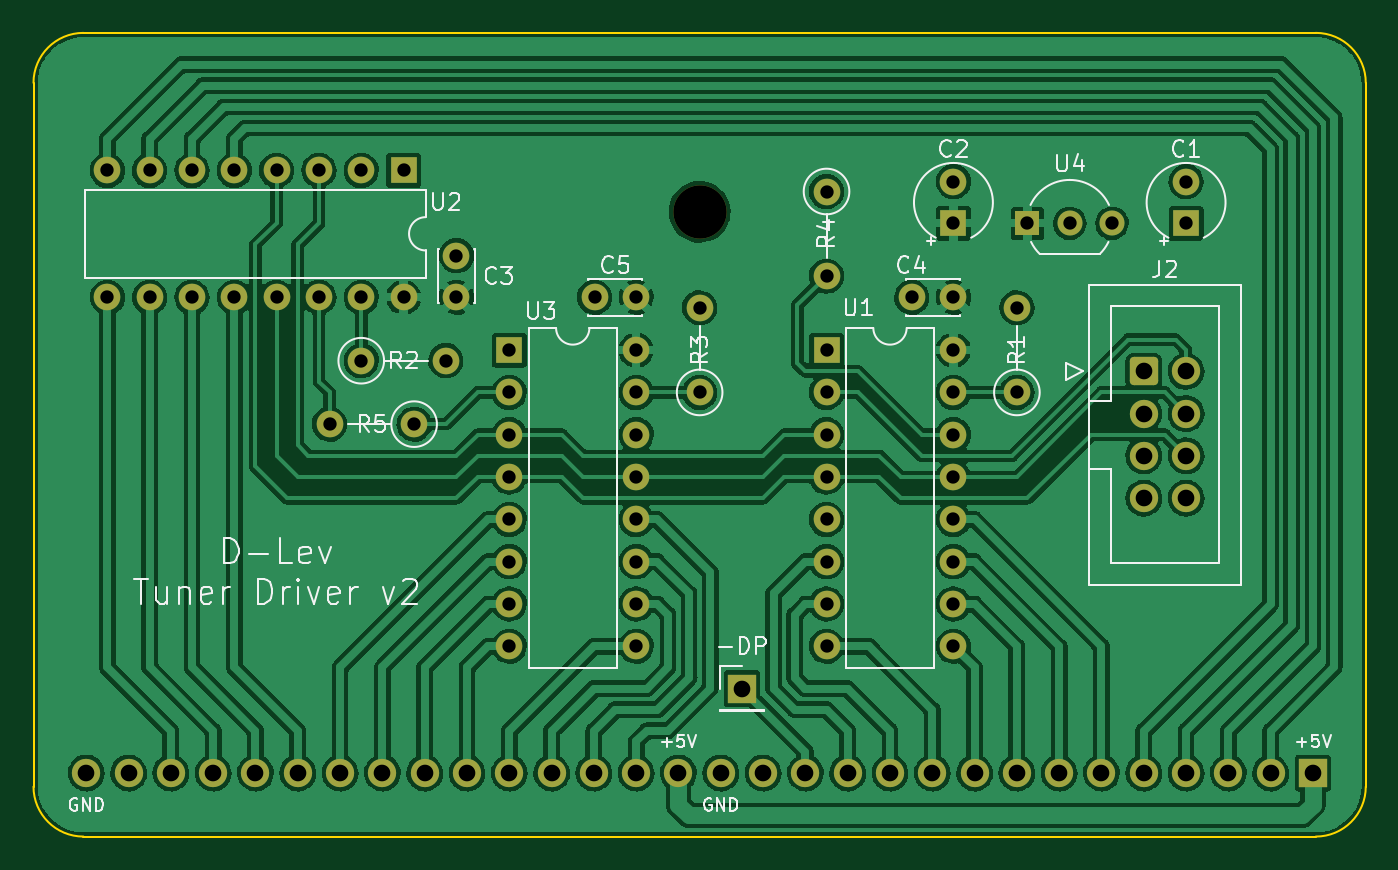
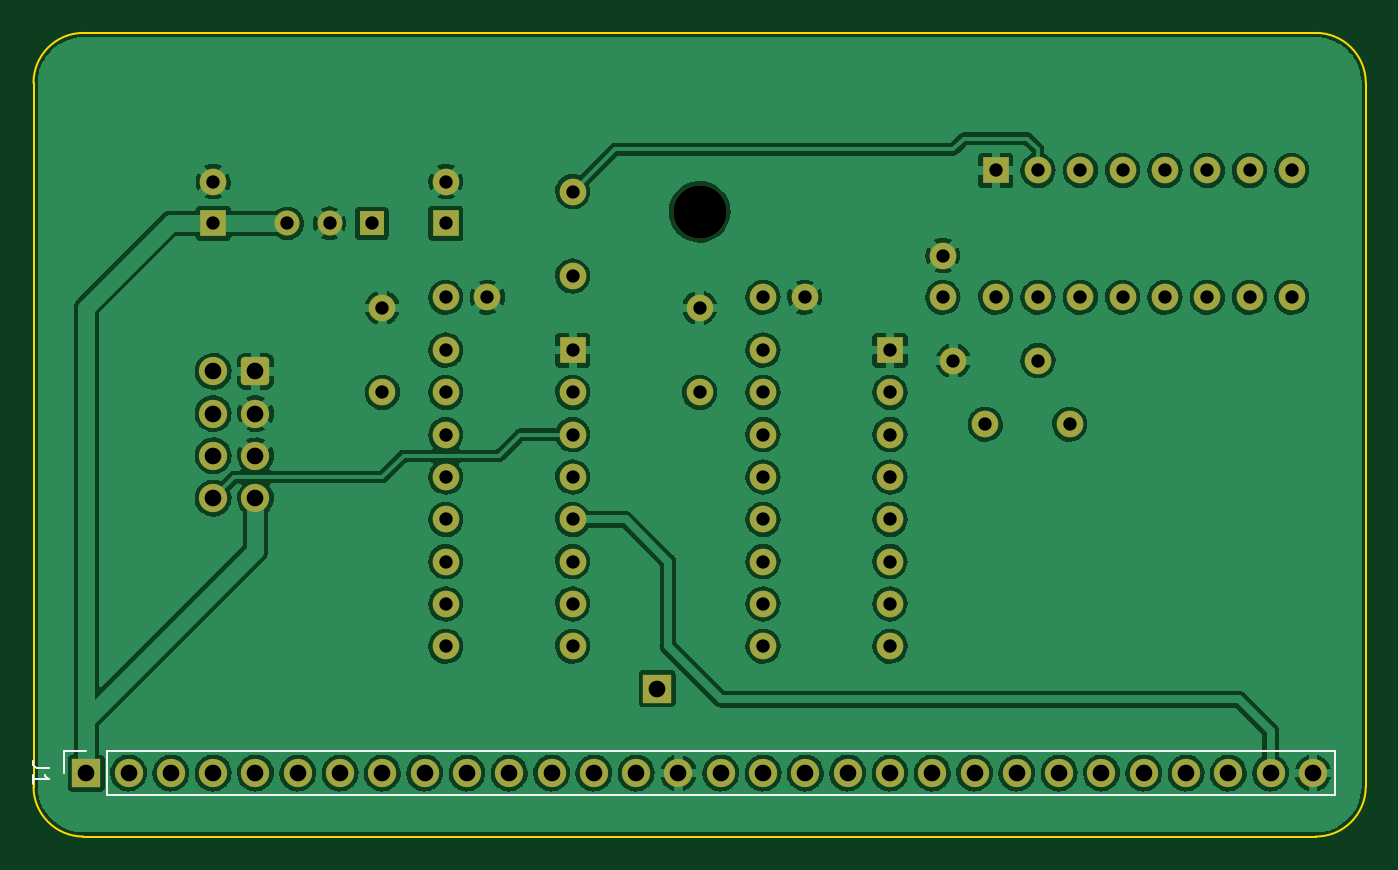
Circuit board: 11 layer files. Board 80.0 x 48.3 mm.
- bottom_copper: d-lev_tuner_driver-B_Cu.gbl (242682 bytes)
- bottom_mask: d-lev_tuner_driver-B_Mask.gbs (3909 bytes)
- paste: d-lev_tuner_driver-B_Paste.gbp (555 bytes)
- bottom_silk: d-lev_tuner_driver-B_Silkscreen.gbo (4504 bytes)
- outline: d-lev_tuner_driver-Edge_Cuts.gm1 (1067 bytes)
- top_copper: d-lev_tuner_driver-F_Cu.gtl (321896 bytes)
- top_mask: d-lev_tuner_driver-F_Mask.gts (3909 bytes)
- paste: d-lev_tuner_driver-F_Paste.gtp (555 bytes)
- top_silk: d-lev_tuner_driver-F_Silkscreen.gto (22368 bytes)
- drill: d-lev_tuner_driver-NPTH.drl (412 bytes)
- drill: d-lev_tuner_driver-PTH.drl (1865 bytes)

=== bottom_copper: d-lev_tuner_driver-B_Cu.gbl (242682 bytes, source omitted) ===
=== bottom_mask: d-lev_tuner_driver-B_Mask.gbs ===
G04 #@! TF.GenerationSoftware,KiCad,Pcbnew,6.0.1-79c1e3a40b~116~ubuntu20.04.1*
G04 #@! TF.CreationDate,2022-02-03T13:11:51-05:00*
G04 #@! TF.ProjectId,d-lev_tuner_driver,642d6c65-765f-4747-956e-65725f647269,rev?*
G04 #@! TF.SameCoordinates,Original*
G04 #@! TF.FileFunction,Soldermask,Bot*
G04 #@! TF.FilePolarity,Negative*
%FSLAX46Y46*%
G04 Gerber Fmt 4.6, Leading zero omitted, Abs format (unit mm)*
G04 Created by KiCad (PCBNEW 6.0.1-79c1e3a40b~116~ubuntu20.04.1) date 2022-02-03 13:11:51*
%MOMM*%
%LPD*%
G01*
G04 APERTURE LIST*
G04 Aperture macros list*
%AMRoundRect*
0 Rectangle with rounded corners*
0 $1 Rounding radius*
0 $2 $3 $4 $5 $6 $7 $8 $9 X,Y pos of 4 corners*
0 Add a 4 corners polygon primitive as box body*
4,1,4,$2,$3,$4,$5,$6,$7,$8,$9,$2,$3,0*
0 Add four circle primitives for the rounded corners*
1,1,$1+$1,$2,$3*
1,1,$1+$1,$4,$5*
1,1,$1+$1,$6,$7*
1,1,$1+$1,$8,$9*
0 Add four rect primitives between the rounded corners*
20,1,$1+$1,$2,$3,$4,$5,0*
20,1,$1+$1,$4,$5,$6,$7,0*
20,1,$1+$1,$6,$7,$8,$9,0*
20,1,$1+$1,$8,$9,$2,$3,0*%
G04 Aperture macros list end*
%ADD10R,1.600000X1.600000*%
%ADD11C,1.600000*%
%ADD12C,3.200000*%
%ADD13O,1.600000X1.600000*%
%ADD14R,1.500000X1.500000*%
%ADD15C,1.500000*%
%ADD16RoundRect,0.250000X-0.600000X-0.600000X0.600000X-0.600000X0.600000X0.600000X-0.600000X0.600000X0*%
%ADD17C,1.700000*%
%ADD18R,1.700000X1.700000*%
%ADD19O,1.700000X1.700000*%
G04 APERTURE END LIST*
D10*
X29210000Y33020000D03*
D11*
X29210000Y35520000D03*
D10*
X15240000Y33020000D03*
D11*
X15240000Y35520000D03*
X-14605000Y28575000D03*
X-14605000Y31075000D03*
X15240000Y28575000D03*
X12740000Y28575000D03*
X-3810000Y28575000D03*
X-6310000Y28575000D03*
D12*
X0Y33710000D03*
D11*
X19050000Y22860000D03*
D13*
X19050000Y27940000D03*
D11*
X7620000Y34925000D03*
D13*
X7620000Y29845000D03*
D11*
X0Y22860000D03*
D13*
X0Y27940000D03*
D11*
X-20320000Y24765000D03*
D13*
X-15240000Y24765000D03*
D10*
X-11430000Y25400000D03*
D13*
X-11430000Y22860000D03*
X-11430000Y20320000D03*
X-11430000Y17780000D03*
X-11430000Y15240000D03*
X-11430000Y12700000D03*
X-11430000Y10160000D03*
X-11430000Y7620000D03*
X-3810000Y7620000D03*
X-3810000Y10160000D03*
X-3810000Y12700000D03*
X-3810000Y15240000D03*
X-3810000Y17780000D03*
X-3810000Y20320000D03*
X-3810000Y22860000D03*
X-3810000Y25400000D03*
D10*
X7620000Y25400000D03*
D13*
X7620000Y22860000D03*
X7620000Y20320000D03*
X7620000Y17780000D03*
X7620000Y15240000D03*
X7620000Y12700000D03*
X7620000Y10160000D03*
X7620000Y7620000D03*
X15240000Y7620000D03*
X15240000Y10160000D03*
X15240000Y12700000D03*
X15240000Y15240000D03*
X15240000Y17780000D03*
X15240000Y20320000D03*
X15240000Y22860000D03*
X15240000Y25400000D03*
D14*
X19685000Y33020000D03*
D15*
X22225000Y33020000D03*
X24765000Y33020000D03*
D10*
X-17780000Y36195000D03*
D13*
X-20320000Y36195000D03*
X-22860000Y36195000D03*
X-25400000Y36195000D03*
X-27940000Y36195000D03*
X-30480000Y36195000D03*
X-33020000Y36195000D03*
X-35560000Y36195000D03*
X-35560000Y28575000D03*
X-33020000Y28575000D03*
X-30480000Y28575000D03*
X-27940000Y28575000D03*
X-25400000Y28575000D03*
X-22860000Y28575000D03*
X-20320000Y28575000D03*
X-17780000Y28575000D03*
D16*
X26670000Y24130000D03*
D17*
X29210000Y24130000D03*
X26670000Y21590000D03*
X29210000Y21590000D03*
X26670000Y19050000D03*
X29210000Y19050000D03*
X26670000Y16510000D03*
X29210000Y16510000D03*
D18*
X2540000Y5080000D03*
D11*
X-17145000Y20955000D03*
D13*
X-22225000Y20955000D03*
D18*
X36830000Y0D03*
D19*
X34290000Y0D03*
X31750000Y0D03*
X29210000Y0D03*
X26670000Y0D03*
X24130000Y0D03*
X21590000Y0D03*
X19050000Y0D03*
X16510000Y0D03*
X13970000Y0D03*
X11430000Y0D03*
X8890000Y0D03*
X6350000Y0D03*
X3810000Y0D03*
X1270000Y0D03*
X-1270000Y0D03*
X-3810000Y0D03*
X-6350000Y0D03*
X-8890000Y0D03*
X-11430000Y0D03*
X-13970000Y0D03*
X-16510000Y0D03*
X-19050000Y0D03*
X-21590000Y0D03*
X-24130000Y0D03*
X-26670000Y0D03*
X-29210000Y0D03*
X-31750000Y0D03*
X-34290000Y0D03*
X-36830000Y0D03*
M02*

=== paste: d-lev_tuner_driver-B_Paste.gbp ===
G04 #@! TF.GenerationSoftware,KiCad,Pcbnew,6.0.1-79c1e3a40b~116~ubuntu20.04.1*
G04 #@! TF.CreationDate,2022-02-03T13:11:51-05:00*
G04 #@! TF.ProjectId,d-lev_tuner_driver,642d6c65-765f-4747-956e-65725f647269,rev?*
G04 #@! TF.SameCoordinates,Original*
G04 #@! TF.FileFunction,Paste,Bot*
G04 #@! TF.FilePolarity,Positive*
%FSLAX46Y46*%
G04 Gerber Fmt 4.6, Leading zero omitted, Abs format (unit mm)*
G04 Created by KiCad (PCBNEW 6.0.1-79c1e3a40b~116~ubuntu20.04.1) date 2022-02-03 13:11:51*
%MOMM*%
%LPD*%
G01*
G04 APERTURE LIST*
G04 APERTURE END LIST*
M02*

=== bottom_silk: d-lev_tuner_driver-B_Silkscreen.gbo (4504 bytes, source omitted) ===
=== outline: d-lev_tuner_driver-Edge_Cuts.gm1 ===
G04 #@! TF.GenerationSoftware,KiCad,Pcbnew,6.0.1-79c1e3a40b~116~ubuntu20.04.1*
G04 #@! TF.CreationDate,2022-02-03T13:11:51-05:00*
G04 #@! TF.ProjectId,d-lev_tuner_driver,642d6c65-765f-4747-956e-65725f647269,rev?*
G04 #@! TF.SameCoordinates,Original*
G04 #@! TF.FileFunction,Profile,NP*
%FSLAX46Y46*%
G04 Gerber Fmt 4.6, Leading zero omitted, Abs format (unit mm)*
G04 Created by KiCad (PCBNEW 6.0.1-79c1e3a40b~116~ubuntu20.04.1) date 2022-02-03 13:11:51*
%MOMM*%
%LPD*%
G01*
G04 APERTURE LIST*
G04 #@! TA.AperFunction,Profile*
%ADD10C,0.150000*%
G04 #@! TD*
G04 APERTURE END LIST*
D10*
X-40000000Y-810000D02*
X-40000000Y41450000D01*
X40000000Y41450000D02*
G75*
G03*
X37000000Y44450000I-3000001J-1D01*
G01*
X40000000Y41450000D02*
X40000000Y-810000D01*
X37000000Y-3810000D02*
X-37000000Y-3810000D01*
X37000000Y-3810000D02*
G75*
G03*
X40000000Y-810000I-1J3000001D01*
G01*
X-37000000Y44450000D02*
G75*
G03*
X-40000000Y41450000I1J-3000001D01*
G01*
X-40000000Y-810000D02*
G75*
G03*
X-37000000Y-3810000I3000001J1D01*
G01*
X-37000000Y44450000D02*
X37000000Y44450000D01*
M02*

=== top_copper: d-lev_tuner_driver-F_Cu.gtl (321896 bytes, source omitted) ===
=== top_mask: d-lev_tuner_driver-F_Mask.gts ===
G04 #@! TF.GenerationSoftware,KiCad,Pcbnew,6.0.1-79c1e3a40b~116~ubuntu20.04.1*
G04 #@! TF.CreationDate,2022-02-03T13:11:51-05:00*
G04 #@! TF.ProjectId,d-lev_tuner_driver,642d6c65-765f-4747-956e-65725f647269,rev?*
G04 #@! TF.SameCoordinates,Original*
G04 #@! TF.FileFunction,Soldermask,Top*
G04 #@! TF.FilePolarity,Negative*
%FSLAX46Y46*%
G04 Gerber Fmt 4.6, Leading zero omitted, Abs format (unit mm)*
G04 Created by KiCad (PCBNEW 6.0.1-79c1e3a40b~116~ubuntu20.04.1) date 2022-02-03 13:11:51*
%MOMM*%
%LPD*%
G01*
G04 APERTURE LIST*
G04 Aperture macros list*
%AMRoundRect*
0 Rectangle with rounded corners*
0 $1 Rounding radius*
0 $2 $3 $4 $5 $6 $7 $8 $9 X,Y pos of 4 corners*
0 Add a 4 corners polygon primitive as box body*
4,1,4,$2,$3,$4,$5,$6,$7,$8,$9,$2,$3,0*
0 Add four circle primitives for the rounded corners*
1,1,$1+$1,$2,$3*
1,1,$1+$1,$4,$5*
1,1,$1+$1,$6,$7*
1,1,$1+$1,$8,$9*
0 Add four rect primitives between the rounded corners*
20,1,$1+$1,$2,$3,$4,$5,0*
20,1,$1+$1,$4,$5,$6,$7,0*
20,1,$1+$1,$6,$7,$8,$9,0*
20,1,$1+$1,$8,$9,$2,$3,0*%
G04 Aperture macros list end*
%ADD10R,1.600000X1.600000*%
%ADD11C,1.600000*%
%ADD12C,3.200000*%
%ADD13O,1.600000X1.600000*%
%ADD14R,1.500000X1.500000*%
%ADD15C,1.500000*%
%ADD16RoundRect,0.250000X-0.600000X-0.600000X0.600000X-0.600000X0.600000X0.600000X-0.600000X0.600000X0*%
%ADD17C,1.700000*%
%ADD18R,1.700000X1.700000*%
%ADD19O,1.700000X1.700000*%
G04 APERTURE END LIST*
D10*
X29210000Y33020000D03*
D11*
X29210000Y35520000D03*
D10*
X15240000Y33020000D03*
D11*
X15240000Y35520000D03*
X-14605000Y28575000D03*
X-14605000Y31075000D03*
X15240000Y28575000D03*
X12740000Y28575000D03*
X-3810000Y28575000D03*
X-6310000Y28575000D03*
D12*
X0Y33710000D03*
D11*
X19050000Y22860000D03*
D13*
X19050000Y27940000D03*
D11*
X7620000Y34925000D03*
D13*
X7620000Y29845000D03*
D11*
X0Y22860000D03*
D13*
X0Y27940000D03*
D11*
X-20320000Y24765000D03*
D13*
X-15240000Y24765000D03*
D10*
X-11430000Y25400000D03*
D13*
X-11430000Y22860000D03*
X-11430000Y20320000D03*
X-11430000Y17780000D03*
X-11430000Y15240000D03*
X-11430000Y12700000D03*
X-11430000Y10160000D03*
X-11430000Y7620000D03*
X-3810000Y7620000D03*
X-3810000Y10160000D03*
X-3810000Y12700000D03*
X-3810000Y15240000D03*
X-3810000Y17780000D03*
X-3810000Y20320000D03*
X-3810000Y22860000D03*
X-3810000Y25400000D03*
D10*
X7620000Y25400000D03*
D13*
X7620000Y22860000D03*
X7620000Y20320000D03*
X7620000Y17780000D03*
X7620000Y15240000D03*
X7620000Y12700000D03*
X7620000Y10160000D03*
X7620000Y7620000D03*
X15240000Y7620000D03*
X15240000Y10160000D03*
X15240000Y12700000D03*
X15240000Y15240000D03*
X15240000Y17780000D03*
X15240000Y20320000D03*
X15240000Y22860000D03*
X15240000Y25400000D03*
D14*
X19685000Y33020000D03*
D15*
X22225000Y33020000D03*
X24765000Y33020000D03*
D10*
X-17780000Y36195000D03*
D13*
X-20320000Y36195000D03*
X-22860000Y36195000D03*
X-25400000Y36195000D03*
X-27940000Y36195000D03*
X-30480000Y36195000D03*
X-33020000Y36195000D03*
X-35560000Y36195000D03*
X-35560000Y28575000D03*
X-33020000Y28575000D03*
X-30480000Y28575000D03*
X-27940000Y28575000D03*
X-25400000Y28575000D03*
X-22860000Y28575000D03*
X-20320000Y28575000D03*
X-17780000Y28575000D03*
D16*
X26670000Y24130000D03*
D17*
X29210000Y24130000D03*
X26670000Y21590000D03*
X29210000Y21590000D03*
X26670000Y19050000D03*
X29210000Y19050000D03*
X26670000Y16510000D03*
X29210000Y16510000D03*
D18*
X2540000Y5080000D03*
D11*
X-17145000Y20955000D03*
D13*
X-22225000Y20955000D03*
D18*
X36830000Y0D03*
D19*
X34290000Y0D03*
X31750000Y0D03*
X29210000Y0D03*
X26670000Y0D03*
X24130000Y0D03*
X21590000Y0D03*
X19050000Y0D03*
X16510000Y0D03*
X13970000Y0D03*
X11430000Y0D03*
X8890000Y0D03*
X6350000Y0D03*
X3810000Y0D03*
X1270000Y0D03*
X-1270000Y0D03*
X-3810000Y0D03*
X-6350000Y0D03*
X-8890000Y0D03*
X-11430000Y0D03*
X-13970000Y0D03*
X-16510000Y0D03*
X-19050000Y0D03*
X-21590000Y0D03*
X-24130000Y0D03*
X-26670000Y0D03*
X-29210000Y0D03*
X-31750000Y0D03*
X-34290000Y0D03*
X-36830000Y0D03*
M02*

=== paste: d-lev_tuner_driver-F_Paste.gtp ===
G04 #@! TF.GenerationSoftware,KiCad,Pcbnew,6.0.1-79c1e3a40b~116~ubuntu20.04.1*
G04 #@! TF.CreationDate,2022-02-03T13:11:50-05:00*
G04 #@! TF.ProjectId,d-lev_tuner_driver,642d6c65-765f-4747-956e-65725f647269,rev?*
G04 #@! TF.SameCoordinates,Original*
G04 #@! TF.FileFunction,Paste,Top*
G04 #@! TF.FilePolarity,Positive*
%FSLAX46Y46*%
G04 Gerber Fmt 4.6, Leading zero omitted, Abs format (unit mm)*
G04 Created by KiCad (PCBNEW 6.0.1-79c1e3a40b~116~ubuntu20.04.1) date 2022-02-03 13:11:50*
%MOMM*%
%LPD*%
G01*
G04 APERTURE LIST*
G04 APERTURE END LIST*
M02*

=== top_silk: d-lev_tuner_driver-F_Silkscreen.gto (22368 bytes, source omitted) ===
=== drill: d-lev_tuner_driver-NPTH.drl ===
M48
; DRILL file {KiCad 6.0.1-79c1e3a40b~116~ubuntu20.04.1} date Thu 03 Feb 2022 01:12:12 PM EST
; FORMAT={-:-/ absolute / metric / decimal}
; #@! TF.CreationDate,2022-02-03T13:12:12-05:00
; #@! TF.GenerationSoftware,Kicad,Pcbnew,6.0.1-79c1e3a40b~116~ubuntu20.04.1
; #@! TF.FileFunction,NonPlated,1,2,NPTH
FMAT,2
METRIC
; #@! TA.AperFunction,NonPlated,NPTH,ComponentDrill
T1C3.200
%
G90
G05
T1
X0.0Y33.71
T0
M30

=== drill: d-lev_tuner_driver-PTH.drl ===
M48
; DRILL file {KiCad 6.0.1-79c1e3a40b~116~ubuntu20.04.1} date Thu 03 Feb 2022 01:12:12 PM EST
; FORMAT={-:-/ absolute / metric / decimal}
; #@! TF.CreationDate,2022-02-03T13:12:12-05:00
; #@! TF.GenerationSoftware,Kicad,Pcbnew,6.0.1-79c1e3a40b~116~ubuntu20.04.1
; #@! TF.FileFunction,Plated,1,2,PTH
FMAT,2
METRIC
; #@! TA.AperFunction,Plated,PTH,ComponentDrill
T1C0.800
; #@! TA.AperFunction,Plated,PTH,ComponentDrill
T2C1.000
%
G90
G05
T1
X-35.56Y36.195
X-35.56Y28.575
X-33.02Y36.195
X-33.02Y28.575
X-30.48Y36.195
X-30.48Y28.575
X-27.94Y36.195
X-27.94Y28.575
X-25.4Y36.195
X-25.4Y28.575
X-22.86Y36.195
X-22.86Y28.575
X-22.225Y20.955
X-20.32Y36.195
X-20.32Y28.575
X-20.32Y24.765
X-17.78Y36.195
X-17.78Y28.575
X-17.145Y20.955
X-15.24Y24.765
X-14.605Y31.075
X-14.605Y28.575
X-11.43Y25.4
X-11.43Y22.86
X-11.43Y20.32
X-11.43Y17.78
X-11.43Y15.24
X-11.43Y12.7
X-11.43Y10.16
X-11.43Y7.62
X-6.31Y28.575
X-3.81Y28.575
X-3.81Y25.4
X-3.81Y22.86
X-3.81Y20.32
X-3.81Y17.78
X-3.81Y15.24
X-3.81Y12.7
X-3.81Y10.16
X-3.81Y7.62
X0.0Y27.94
X0.0Y22.86
X7.62Y34.925
X7.62Y29.845
X7.62Y25.4
X7.62Y22.86
X7.62Y20.32
X7.62Y17.78
X7.62Y15.24
X7.62Y12.7
X7.62Y10.16
X7.62Y7.62
X12.74Y28.575
X15.24Y35.52
X15.24Y33.02
X15.24Y28.575
X15.24Y25.4
X15.24Y22.86
X15.24Y20.32
X15.24Y17.78
X15.24Y15.24
X15.24Y12.7
X15.24Y10.16
X15.24Y7.62
X19.05Y27.94
X19.05Y22.86
X19.685Y33.02
X22.225Y33.02
X24.765Y33.02
X29.21Y35.52
X29.21Y33.02
T2
X-36.83Y0.0
X-34.29Y0.0
X-31.75Y0.0
X-29.21Y0.0
X-26.67Y0.0
X-24.13Y0.0
X-21.59Y0.0
X-19.05Y0.0
X-16.51Y0.0
X-13.97Y0.0
X-11.43Y0.0
X-8.89Y0.0
X-6.35Y0.0
X-3.81Y0.0
X-1.27Y0.0
X1.27Y0.0
X2.54Y5.08
X3.81Y0.0
X6.35Y0.0
X8.89Y0.0
X11.43Y0.0
X13.97Y0.0
X16.51Y0.0
X19.05Y0.0
X21.59Y0.0
X24.13Y0.0
X26.67Y24.13
X26.67Y21.59
X26.67Y19.05
X26.67Y16.51
X26.67Y0.0
X29.21Y24.13
X29.21Y21.59
X29.21Y19.05
X29.21Y16.51
X29.21Y0.0
X31.75Y0.0
X34.29Y0.0
X36.83Y0.0
T0
M30
